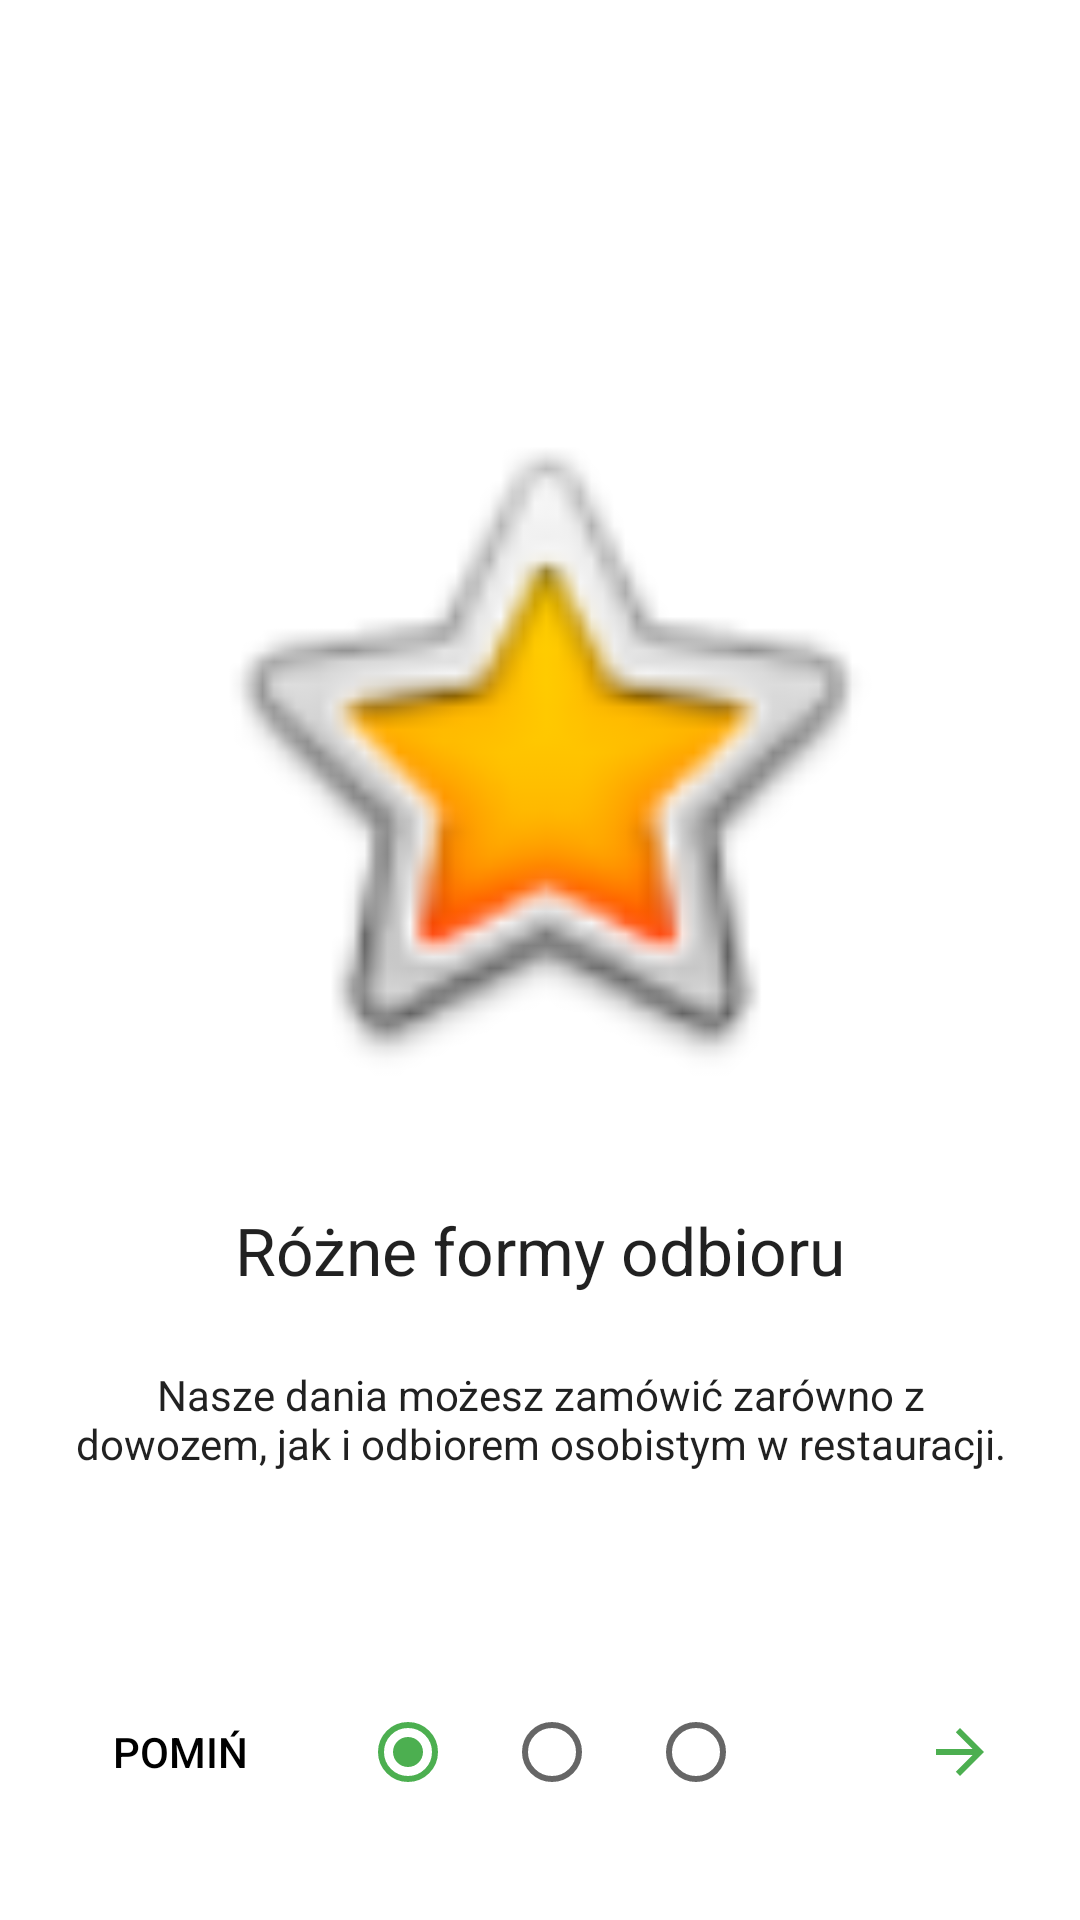

This screen was rendered from an Android layout file. Write that file and the resources it references.
<!-- AndroidManifest.xml: application theme Theme.Projekt_zespolowy_and -->
<!-- res/layout/fragment_welcome.xml -->
<?xml version="1.0" encoding="utf-8"?>
<androidx.constraintlayout.widget.ConstraintLayout xmlns:android="http://schemas.android.com/apk/res/android"
    xmlns:app="http://schemas.android.com/apk/res-auto"
    xmlns:tools="http://schemas.android.com/tools"
    android:id="@+id/frameLayout"
    android:layout_width="match_parent"
    android:layout_height="match_parent"
    tools:context="welcome.WelcomeFragment">

    <ImageView
        android:id="@+id/image1"
        android:layout_width="253dp"
        android:layout_height="242dp"
        android:layout_marginTop="128dp"
        android:src="@android:drawable/btn_star_big_on"
        app:layout_constraintEnd_toEndOf="parent"
        app:layout_constraintStart_toStartOf="parent"
        app:layout_constraintTop_toTopOf="parent" />

    <TextView
        android:id="@+id/info"
        android:layout_width="wrap_content"
        android:layout_height="wrap_content"
        android:layout_marginTop="32dp"
        android:text="Różne formy odbioru"
        android:textAppearance="@style/TextAppearance.AppCompat.Large"
        app:layout_constraintEnd_toEndOf="parent"
        app:layout_constraintStart_toStartOf="parent"
        app:layout_constraintTop_toBottomOf="@+id/image1" />

    <TextView
        android:id="@+id/textView3"
        android:layout_width="wrap_content"
        android:layout_height="wrap_content"
        android:layout_marginStart="32dp"
        android:layout_marginTop="24dp"
        android:layout_marginEnd="32dp"
        android:breakStrategy="balanced"
        android:paddingLeft="16dp"
        android:paddingRight="16dp"
        android:text="Nasze dania możesz zamówić zarówno z dowozem, jak i odbiorem osobistym w restauracji."
        android:textAlignment="center"
        android:textAppearance="@style/TextAppearance.AppCompat.Body1"
        app:layout_constraintEnd_toEndOf="parent"
        app:layout_constraintStart_toStartOf="parent"
        app:layout_constraintTop_toBottomOf="@+id/info"
        app:layout_wrapBehaviorInParent="included" />

    <RadioGroup
        android:id="@+id/radioGroup"
        android:layout_width="wrap_content"
        android:layout_height="wrap_content"
        android:layout_marginEnd="16dp"
        android:layout_marginBottom="32dp"
        android:orientation="horizontal"
        app:layout_constraintBottom_toBottomOf="parent"
        app:layout_constraintEnd_toStartOf="@+id/buttonNext"
        app:layout_constraintStart_toEndOf="@+id/buttonSkip">

        <RadioButton
            android:id="@+id/radioButton"
            android:layout_width="match_parent"
            android:layout_height="wrap_content"
            android:buttonTint="#4CAF50"
            android:checked="true" />

        <RadioButton
            android:id="@+id/radioButton2"
            android:layout_width="match_parent"
            android:layout_height="wrap_content" />

        <RadioButton
            android:id="@+id/radioButton3"
            android:layout_width="match_parent"
            android:layout_height="wrap_content" />
    </RadioGroup>

    <ImageButton
        android:id="@+id/buttonNext"
        android:layout_width="48dp"
        android:layout_height="48dp"
        android:layout_marginEnd="16dp"
        android:background="#008E0707"
        android:rotationY="180"
        android:src="?attr/actionModeCloseDrawable"
        android:tint="#4CAF50"
        app:layout_constraintBottom_toBottomOf="@+id/radioGroup"
        app:layout_constraintEnd_toEndOf="parent"
        app:layout_constraintTop_toTopOf="@+id/radioGroup" />

    <Button
        android:id="@+id/buttonSkip"
        android:layout_width="wrap_content"
        android:layout_height="wrap_content"
        android:layout_marginStart="16dp"
        android:layout_marginBottom="32dp"
        android:backgroundTint="@android:color/transparent"
        android:outlineAmbientShadowColor="#FFFFFF"
        android:outlineProvider="none"
        android:text="Pomiń"
        android:textColor="#000000"
        app:layout_constraintBottom_toBottomOf="parent"
        app:layout_constraintStart_toStartOf="parent" />

</androidx.constraintlayout.widget.ConstraintLayout>
<!-- resources referenced by this layout -->
<resources>
  <style name="Theme.Projekt_zespolowy_and" parent="Theme.MaterialComponents.DayNight.NoActionBar">
          
          <item name="colorPrimary">@color/purple_500</item>
          <item name="colorPrimaryVariant">@color/purple_700</item>
          <item name="colorOnPrimary">@color/white</item>
          
          <item name="colorSecondary">@color/teal_200</item>
          <item name="colorSecondaryVariant">@color/teal_700</item>
          <item name="colorOnSecondary">@color/black</item>
          
          <item name="android:statusBarColor" tools:targetApi="l">?attr/colorPrimaryVariant</item>
          
      </style>
  <!-- not gathered from this repository: default colours our renderer supplied (Android Studio template values) -->
  <color name="purple_500">#FF6200EE</color>
  <color name="purple_700">#FF3700B3</color>
  <color name="teal_200">#FF03DAC5</color>
  <color name="teal_700">#FF018786</color>
  <color name="black">#FF000000</color>
  <color name="white">#FFFFFFFF</color>
</resources>
